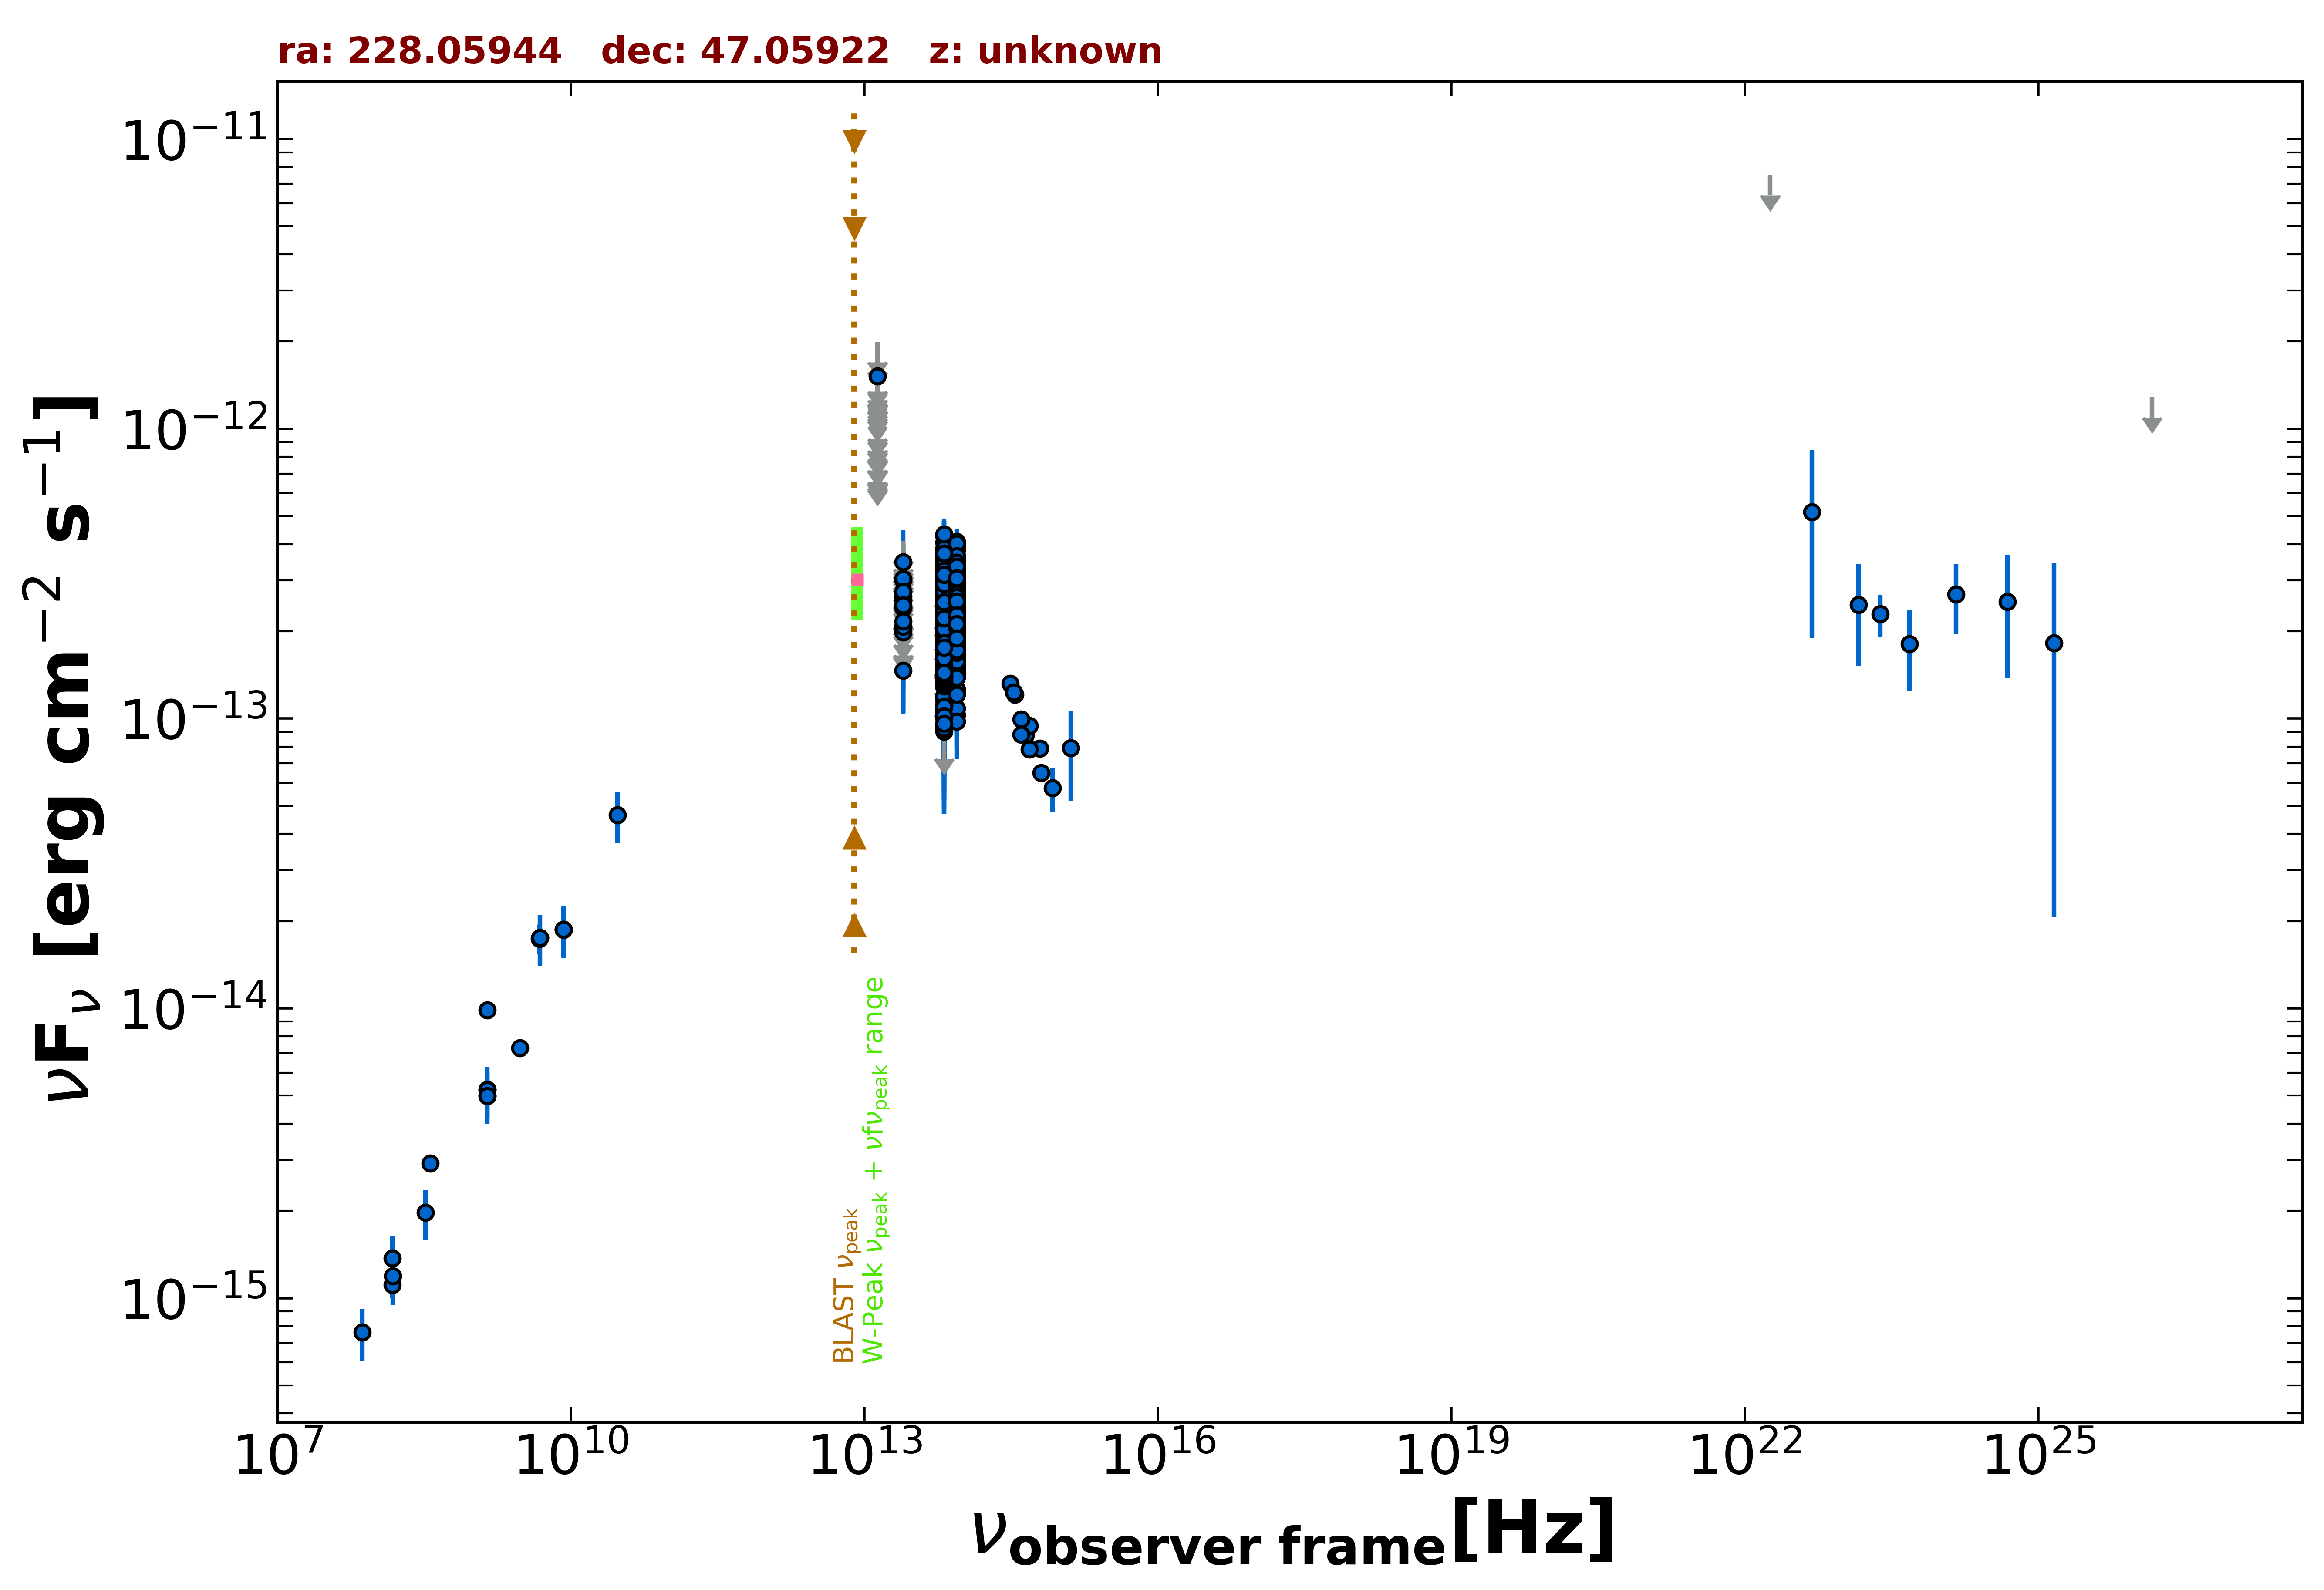

The data file committed next to this chart (first rows):
freq., flux, err_flux, MJD_start, MJD_end, flag, catalog, reference
1.400e+09, 4.987e-15, 2.500e-18, 55000, 55000, , FIRST, White et al. 1997  ApJ  475 479
1.400e+09, 5.240e-15, 1.570e-16, 55000, 55000, , NVSS, Condon et al. 1998  AJ  115  1693
3.000e+09, 7.305e-15, 3.900e-17, 55000, 55000, , VLASSQL, Gordon et al. 2021  ApJS  255  30
1.500e+08, 1.113e-15, 1.115e-16, 55000, 55000, , TGSS150, Intema et al. 2017  A&A  598  A781
8.400e+09, 1.871e-14, 0.000e+00, 55000, 55000, , CRATES, Healey et al. 2007  ApJS  171  61
4.800e+09, 1.738e-14, 2.015e-15, 55000, 55000, , GB87, Gregory et al. 1992  VizieR  VIII/14/j20…
4.850e+09, 1.751e-14, 0.000e+00, 55000, 55000, , NORTH20, White and Becker  1992  ApJS  79  331
1.400e+09, 9.870e-15, 0.000e+00, 55000, 55000, , NORTH20, White and Becker  1992  ApJS  79  331
3.650e+08, 2.916e-15, 0.000e+00, 55000, 55000, , NORTH20, White and Becker  1992  ApJS  79  331
8.817e+13, 2.328e-13, 1.850e-15, 55000, 55000, , UNWISE, Schlafly et al. 2019  ApJS  240  30
6.517e+13, 2.040e-13, 2.650e-15, 55000, 55000, , UNWISE, Schlafly et al. 2019  ApJS  240  30
8.817e+13, 1.947e-13, 5.750e-15, 55000, 55000, , WISE, Wright et al. 2010  AJ  140  1868
6.517e+13, 1.705e-13, 6.150e-15, 55000, 55000, , WISE, Wright et al. 2010  AJ  140  1868
2.498e+13, 1.465e-13, 2.140e-14, 55000, 55000, , WISE, Wright et al. 2010  AJ  140  1868
1.363e+13, 3.661e-13, 1.031e-13, 55000, 55000, , WISE, Wright et al. 2010  AJ  140  1868
8.817e+13, 2.727e-13, 2.770e-14, 56670, 56670, , NEOWISE, Mainzer et al. 2014  ApJ  792  30
6.517e+13, 2.639e-13, 3.905e-14, 56670, 56670, , NEOWISE, Mainzer et al. 2014  ApJ  792  30
8.817e+13, 2.829e-13, 2.400e-14, 56670, 56670, , NEOWISE, Mainzer et al. 2014  ApJ  792  30
6.517e+13, 2.523e-13, 3.615e-14, 56670, 56670, , NEOWISE, Mainzer et al. 2014  ApJ  792  30
8.817e+13, 2.475e-13, 2.305e-14, 56670, 56670, , NEOWISE, Mainzer et al. 2014  ApJ  792  30
6.517e+13, 2.414e-13, 4.065e-14, 56670, 56670, , NEOWISE, Mainzer et al. 2014  ApJ  792  30
8.817e+13, 3.177e-13, 2.665e-14, 56670, 56670, , NEOWISE, Mainzer et al. 2014  ApJ  792  30
6.517e+13, 2.414e-13, 4.040e-14, 56670, 56670, , NEOWISE, Mainzer et al. 2014  ApJ  792  30
8.817e+13, 2.366e-13, 2.290e-14, 56670, 56670, , NEOWISE, Mainzer et al. 2014  ApJ  792  30
6.517e+13, 1.747e-13, 3.630e-14, 56670, 56670, , NEOWISE, Mainzer et al. 2014  ApJ  792  30
8.817e+13, 2.323e-13, 2.315e-14, 56670, 56670, , NEOWISE, Mainzer et al. 2014  ApJ  792  30
6.517e+13, 3.103e-13, 4.535e-14, 56670, 56670, , NEOWISE, Mainzer et al. 2014  ApJ  792  30
8.817e+13, 2.469e-13, 2.525e-14, 56670, 56670, , NEOWISE, Mainzer et al. 2014  ApJ  792  30
6.517e+13, 1.940e-13, 4.340e-14, 56670, 56670, , NEOWISE, Mainzer et al. 2014  ApJ  792  30
8.817e+13, 2.482e-13, 2.245e-14, 56670, 56670, , NEOWISE, Mainzer et al. 2014  ApJ  792  30
6.517e+13, 1.849e-13, 3.340e-14, 56670, 56670, , NEOWISE, Mainzer et al. 2014  ApJ  792  30
8.817e+13, 2.241e-13, 2.230e-14, 56669, 56669, , NEOWISE, Mainzer et al. 2014  ApJ  792  30
6.517e+13, 1.991e-13, 3.630e-14, 56669, 56669, , NEOWISE, Mainzer et al. 2014  ApJ  792  30
8.817e+13, 2.585e-13, 2.265e-14, 56670, 56670, , NEOWISE, Mainzer et al. 2014  ApJ  792  30
6.517e+13, 1.571e-13, 3.830e-14, 56670, 56670, , NEOWISE, Mainzer et al. 2014  ApJ  792  30
8.817e+13, 3.254e-13, 2.280e-14, 57034, 57034, , NEOWISE, Mainzer et al. 2014  ApJ  792  30
6.517e+13, 3.560e-13, 3.415e-14, 57034, 57034, , NEOWISE, Mainzer et al. 2014  ApJ  792  30
8.817e+13, 3.060e-13, 2.315e-14, 57034, 57034, , NEOWISE, Mainzer et al. 2014  ApJ  792  30
6.517e+13, 3.473e-13, 3.270e-14, 57034, 57034, , NEOWISE, Mainzer et al. 2014  ApJ  792  30
8.817e+13, 3.345e-13, 2.500e-14, 57034, 57034, , NEOWISE, Mainzer et al. 2014  ApJ  792  30
6.517e+13, 3.089e-13, 3.795e-14, 57034, 57034, , NEOWISE, Mainzer et al. 2014  ApJ  792  30
8.817e+13, 2.680e-13, 2.325e-14, 57034, 57034, , NEOWISE, Mainzer et al. 2014  ApJ  792  30
6.517e+13, 2.776e-13, 3.745e-14, 57034, 57034, , NEOWISE, Mainzer et al. 2014  ApJ  792  30
8.817e+13, 3.321e-13, 2.480e-14, 57034, 57034, , NEOWISE, Mainzer et al. 2014  ApJ  792  30
6.517e+13, 2.931e-13, 3.570e-14, 57034, 57034, , NEOWISE, Mainzer et al. 2014  ApJ  792  30
8.817e+13, 3.364e-13, 2.515e-14, 57034, 57034, , NEOWISE, Mainzer et al. 2014  ApJ  792  30
6.517e+13, 2.833e-13, 3.370e-14, 57034, 57034, , NEOWISE, Mainzer et al. 2014  ApJ  792  30
8.817e+13, 2.876e-13, 2.470e-14, 57034, 57034, , NEOWISE, Mainzer et al. 2014  ApJ  792  30
6.517e+13, 3.179e-13, 3.520e-14, 57034, 57034, , NEOWISE, Mainzer et al. 2014  ApJ  792  30
8.817e+13, 3.091e-13, 2.365e-14, 57034, 57034, , NEOWISE, Mainzer et al. 2014  ApJ  792  30
6.517e+13, 2.904e-13, 4.455e-14, 57034, 57034, , NEOWISE, Mainzer et al. 2014  ApJ  792  30
8.817e+13, 2.898e-13, 2.515e-14, 57034, 57034, , NEOWISE, Mainzer et al. 2014  ApJ  792  30
6.517e+13, 2.034e-13, 4.090e-14, 57034, 57034, , NEOWISE, Mainzer et al. 2014  ApJ  792  30
8.817e+13, 3.477e-13, 2.340e-14, 57034, 57034, , NEOWISE, Mainzer et al. 2014  ApJ  792  30
6.517e+13, 3.161e-13, 3.415e-14, 57034, 57034, , NEOWISE, Mainzer et al. 2014  ApJ  792  30
8.817e+13, 2.684e-13, 2.825e-14, 57034, 57034, , NEOWISE, Mainzer et al. 2014  ApJ  792  30
6.517e+13, 3.286e-13, 3.275e-14, 57034, 57034, , NEOWISE, Mainzer et al. 2014  ApJ  792  30
8.817e+13, 3.887e-13, 3.225e-14, 57037, 57037, , NEOWISE, Mainzer et al. 2014  ApJ  792  30
6.517e+13, 2.350e-13, 3.255e-14, 57037, 57037, , NEOWISE, Mainzer et al. 2014  ApJ  792  30
8.817e+13, 2.814e-13, 2.695e-14, 57035, 57035, , NEOWISE, Mainzer et al. 2014  ApJ  792  30
... 1,143 more rows
